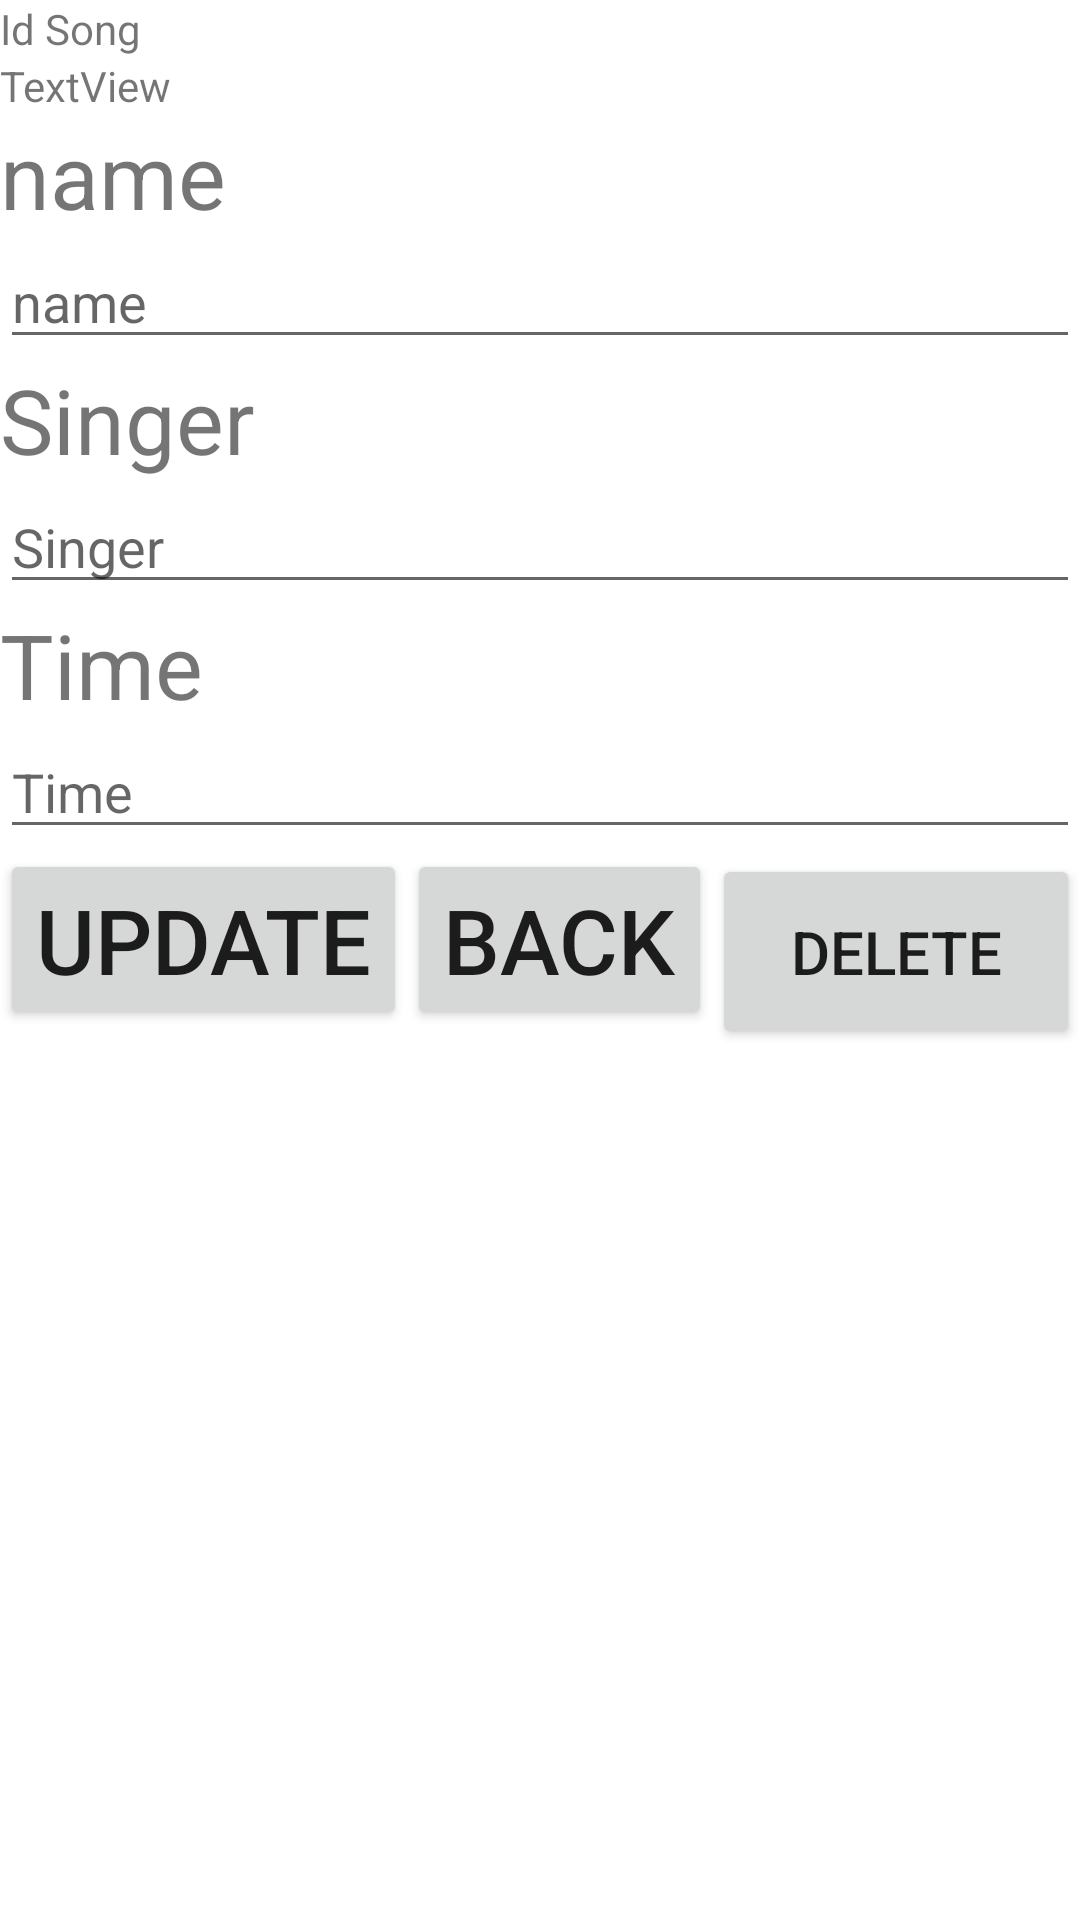

The Android layout XML behind this screen, and the referenced resources:
<!-- AndroidManifest.xml: application theme Theme.LeDat -->
<!-- res/layout/activity_thong_tin.xml -->
<?xml version="1.0" encoding="utf-8"?>
<LinearLayout xmlns:android="http://schemas.android.com/apk/res/android"
    android:orientation="vertical" android:layout_width="match_parent"
    android:layout_height="match_parent">


    <TextView
        android:id="@+id/textView"
        android:layout_width="wrap_content"
        android:layout_height="wrap_content"
        android:text="Id Song" />

    <TextView
        android:id="@+id/edid"
        android:layout_width="match_parent"
        android:layout_height="wrap_content"
        android:text="TextView" />

    <TextView
        android:text="name"
        android:textSize="30dp"
        android:layout_width="wrap_content"
        android:layout_height="wrap_content" />
    <EditText
        android:id="@+id/edName"

        android:hint="name"
        android:layout_width="match_parent"
        android:layout_height="wrap_content" />


    <TextView
        android:text="Singer"
        android:textSize="30dp"
        android:layout_width="wrap_content"
        android:layout_height="wrap_content" />

    <EditText
        android:id="@+id/edSinger"
        android:layout_width="match_parent"
        android:layout_height="wrap_content"
        android:hint="Singer" />


    <TextView
        android:text="Time"
        android:textSize="30dp"
        android:layout_width="wrap_content"
        android:layout_height="wrap_content" />

    <EditText
        android:id="@+id/edTime"
        android:inputType="number"
        android:hint="Time"
        android:layout_width="match_parent"
        android:layout_height="wrap_content" />

    <LinearLayout
        android:orientation="horizontal"
        android:layout_width="match_parent"
        android:layout_height="wrap_content">

        <Button
            android:id="@+id/btnUpdate"
            android:layout_width="wrap_content"
            android:layout_height="wrap_content"
            android:text="Update"
            android:textSize="30dp" />
        <Button
            android:id="@+id/btnBack"
            android:layout_width="wrap_content"
            android:layout_height="wrap_content"
            android:textSize="30dp"
            android:text="Back"
            />

        <Button
            android:id="@+id/btnDelete"
            android:layout_width="wrap_content"
            android:layout_height="65dp"
            android:layout_weight="1"
            android:text="Delete"
            android:textSize="20dp" />

    </LinearLayout>

</LinearLayout>
<!-- resources referenced by this layout -->
<resources>
  <style name="Theme.LeDat" parent="Theme.MaterialComponents.DayNight.DarkActionBar">
          
          <item name="colorPrimary">@color/purple_500</item>
          <item name="colorPrimaryVariant">@color/purple_700</item>
          <item name="colorOnPrimary">@color/white</item>
          
          <item name="colorSecondary">@color/teal_200</item>
          <item name="colorSecondaryVariant">@color/teal_700</item>
          <item name="colorOnSecondary">@color/black</item>
          
          <item name="android:statusBarColor">?attr/colorPrimaryVariant</item>
          
      </style>
  <!-- not gathered from this repository: default colours our renderer supplied (Android Studio template values) -->
  <color name="purple_500">#FF6200EE</color>
  <color name="purple_700">#FF3700B3</color>
  <color name="teal_200">#FF03DAC5</color>
  <color name="teal_700">#FF018786</color>
  <color name="black">#FF000000</color>
  <color name="white">#FFFFFFFF</color>
</resources>
